Run: headless pygame with SDL's dummy video driver; simulated clock (each Clock.tick advances the game by its frame time, no real sleeping); random seed 0; keys injected as events and as key.get_pressed() state; no mouse input.
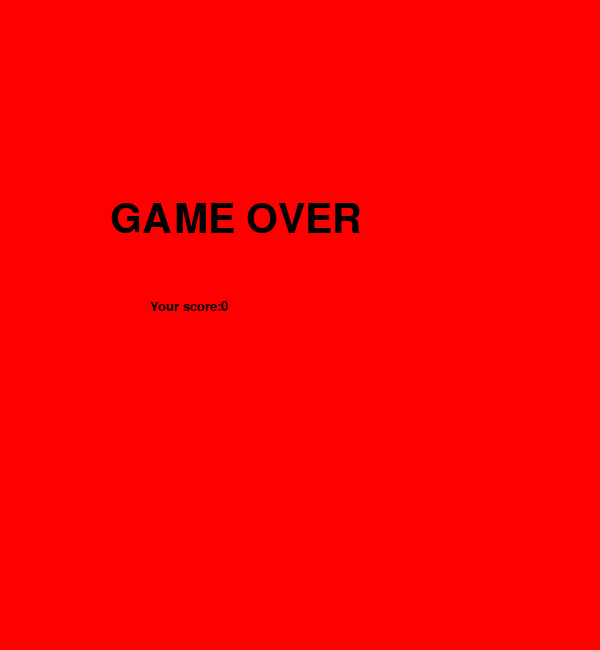
Frame 1 of 4 · flips 1–60 · no input
Frame 2 of 4 · flips 61–180 · tapped SPACE, RETURN · held RIGHT (→), D · screen unchanged from frame 1, image omitted
Frame 3 of 4 · flips 181–300 · held DOWN (↓), S · screen unchanged from frame 2, image omitted
Frame 4 of 4 · flips 301–420 · held LEFT (←), A, UP (↑), W · screen unchanged from frame 3, image omitted

The pygame program that drew these frames:

import pygame, sys
import random

pygame.init()

#ввожу постоянные и переменные
WIDTH = 600
HEIGHT = 600
WHITE = (255,255,255)
BLACK = (0,0,0)
GREY = (200,200,200)
RED = (255,0,0)
GREEN = (0,255,0)
BLUE = (0,0,255)
YELLOW = (255,255,0)
CELL = 30
FPS = 5
SCORE = 0
LEVEL = 1
FOOD_TO_PASS=5

#сет экрана
clock = pygame.time.Clock()
screen = pygame.display.set_mode((WIDTH, 650))
pygame.display.set_caption("Snake")

#рендер надписей
font=pygame.font.SysFont("Verdana",60)
font_small=pygame.font.SysFont("Verdana", 20)
game_over = font.render("GAME OVER", True, BLACK)

#функции для поля
def draw_grid():
    for i in range(HEIGHT // CELL):
        for j in range(WIDTH // CELL):
            pygame.draw.rect(screen, GREY, (i * CELL, j * CELL, CELL, CELL), 1)

def draw_grid_chess():
    colors = [WHITE, GREY]

    for i in range(HEIGHT // CELL):
        for j in range(WIDTH // CELL):
            pygame.draw.rect(screen, colors[(i + j) % 2], (i * CELL, j * CELL, CELL, CELL))

#создаю класс координат
class Point:
    def __init__(self,x,y):
        self.x = x
        self.y = y

    def __str__(self):
        return f"{self.x}, {self.y}"
    
#создаю класс для змейки
class Snake:
    def __init__(self):
        self.body = [Point(10,11), Point(10,12), Point(10,13)]
        self.dx = 1
        self.dy = 0
    def move(self):
        for i in range(len(self.body)-1,0,-1):
            self.body[i].x = self.body[i-1].x
            self.body[i].y = self.body[i-1].y
        
        self.body[0].x += self.dx
        self.body[0].y += self.dy

    #проверяю границы
    def check_wall_collision(self):
        head = self.body[0]
        if (head.x < 0 or head.x >= WIDTH // CELL or
            head.y < 0 or head.y >= HEIGHT // CELL):
            return True
        return False

    #прорисовка    
    def draw(self):
        head = self.body[0]
        pygame.draw.rect(screen, RED, (head.x*CELL, head.y*CELL, CELL, CELL))
        for segment in self.body[1:]:
            pygame.draw.rect(screen, YELLOW, (segment.x*CELL, segment.y*CELL, CELL, CELL))

    #подбор еды    
    def check_collision(self,food):
        global SCORE, FPS, LEVEL, FOOD_TO_PASS
        head=self.body[0]
        if head.x == food.pos.x and head.y == food.pos.y:
            gained=food.weight
            print("Got food!")
            SCORE=SCORE + gained
            for _ in range(gained):
                self.body.append(Point(head.x, head.y))
            food.spawn(snake.body)
            if SCORE >= FOOD_TO_PASS:
                LEVEL+=1
                FPS+=1
                FOOD_TO_PASS+=5  

    #запрет на столкновение с собой
    def check_self_collision(self):
        head = self.body[0]
        for segment in self.body[1:]:
            if head.x == segment.x and head.y == segment.y:
                return True
        return False  

#создаю класс для еды
class Food:
    def __init__(self):
        self.pos = Point(9,9)
        self.weight = random.randint(1, 3)
        self.timer = pygame.time.get_ticks()

    def draw(self):
        pygame.draw.rect(screen, GREEN, (self.pos.x*CELL, self.pos.y*CELL, CELL, CELL))

    def spawn(self, snake_body):
        while True:
            self.pos.x = random.randint(0, WIDTH // CELL - 1)
            self.pos.y = random.randint(0, HEIGHT // CELL - 1)

            ok = True
            for s in snake_body:
                if s.x == self.pos.x and s.y == self.pos.y:
                    ok = False
                    break

            if ok:
                break
        self.weight = random.randint(1, 3)
        self.timer = pygame.time.get_ticks()
    
    def time_control(self):
        if pygame.time.get_ticks() - self.timer > 5000:
            self.spawn(snake.body)
            self.timer = pygame.time.get_ticks()

#создаю объекты классов для обращения к ним
food = Food()
snake = Snake()

#гейм луп и евент лупы
running = True
game_over_flag = False
while running:
    for event in pygame.event.get():
        if event.type == pygame.QUIT:
            running = False
        if event.type == pygame.KEYDOWN:
            if event.key == pygame.K_RIGHT:
                snake.dx = 1
                snake.dy = 0
            elif event.key == pygame.K_LEFT:
                snake.dx = -1
                snake.dy = 0
            elif event.key == pygame.K_DOWN:
                snake.dx = 0
                snake.dy = 1
            elif event.key == pygame.K_UP:
                snake.dx = 0
                snake.dy = -1

    #отрисовка среды
    screen.fill(BLACK)
    score=font_small.render(f"SCORE:{int(SCORE)}", True, WHITE)
    screen.blit(score, (10,610))
    current_level=font_small.render(f"LEVEL:{str(LEVEL)}", True, WHITE)
    screen.blit(current_level, (320,610))

    #механизмы при игре
    if not game_over_flag:
        snake.move()
        if snake.check_wall_collision() or snake.check_self_collision():
            game_over_flag = True
        draw_grid()
        snake.draw()
        food.time_control()
        food.draw()
        snake.check_collision(food)

    #переход на экран гейм овер если проиграл
    if game_over_flag:
        screen.fill(RED)
        screen.blit(game_over, (110, 200))
        score1=font_small.render(f"Your score:{int(SCORE)}", True, BLACK)
        screen.blit(score1, (150,300))    

    pygame.display.flip()
    clock.tick(FPS)


pygame.quit()
sys.exit()
